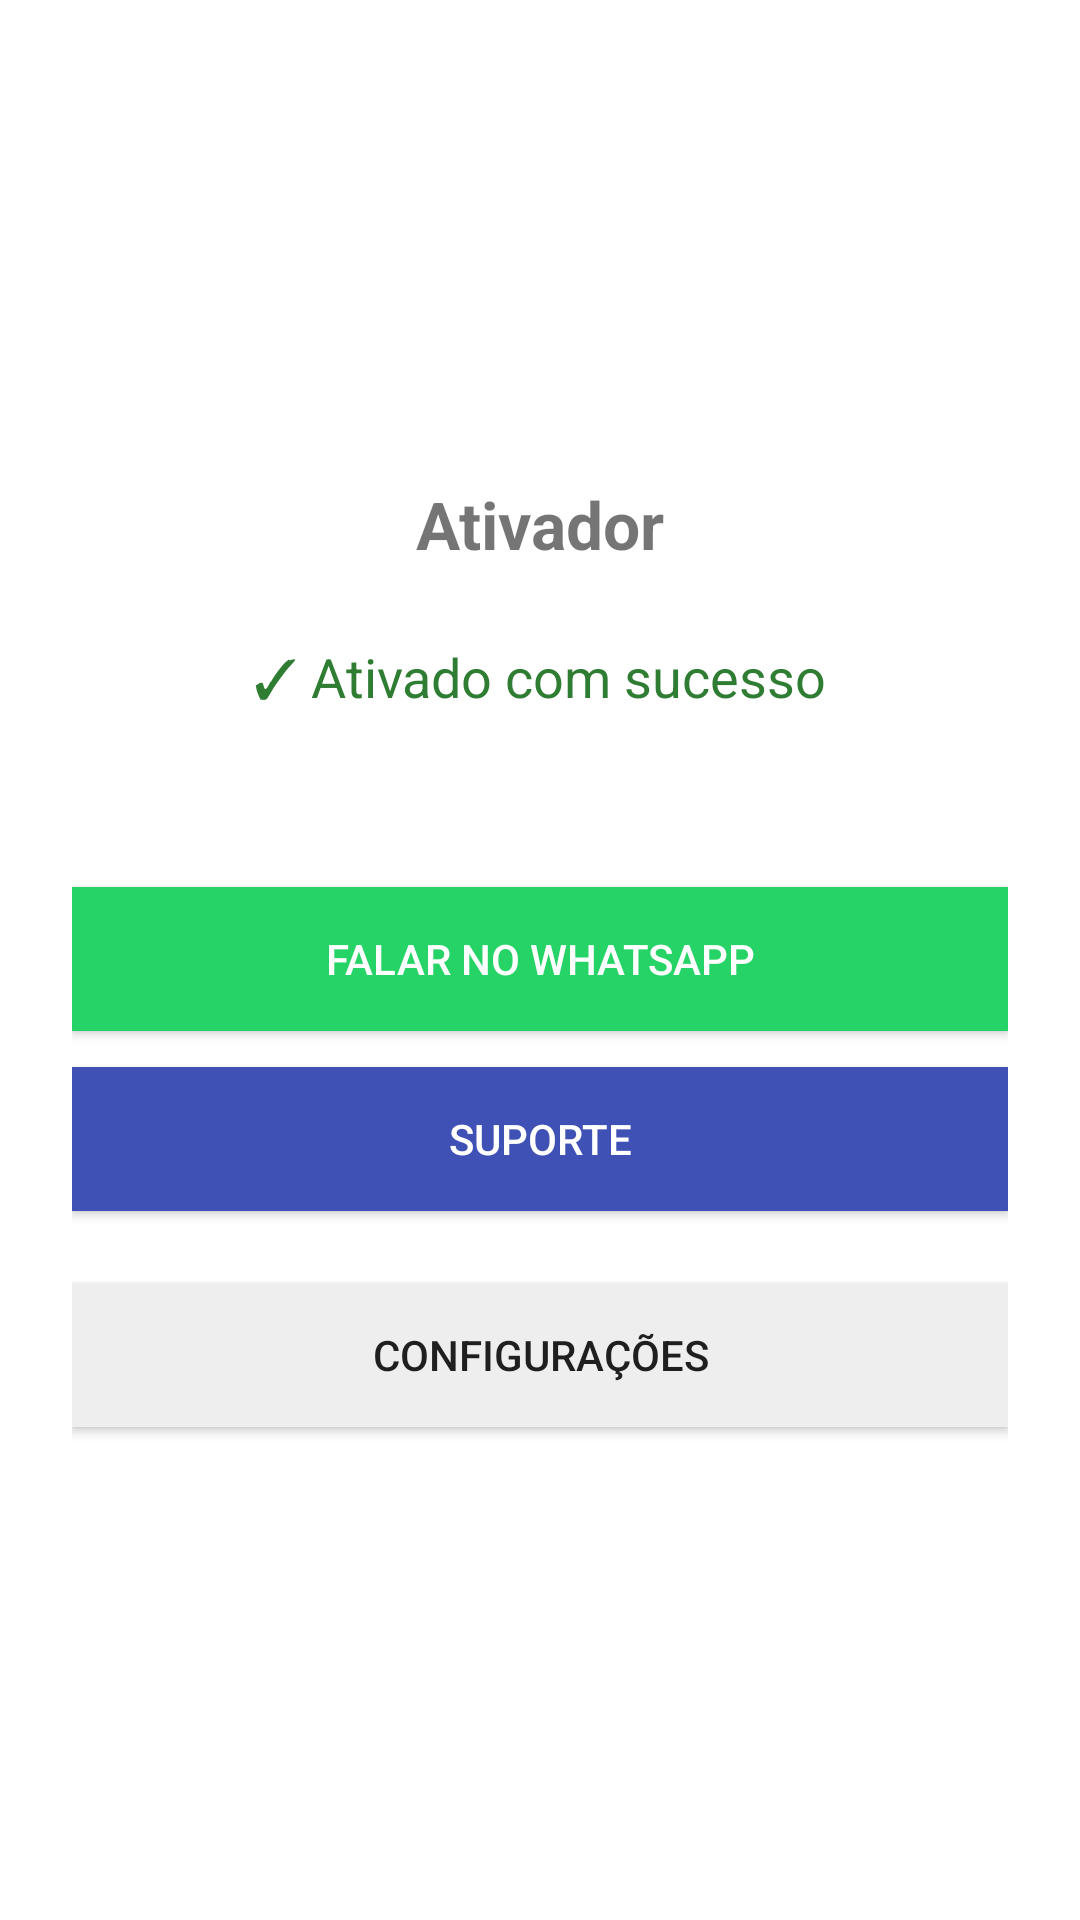

Reconstruct the res/layout file that produces this screen, plus the resources it refers to.
<!-- AndroidManifest.xml: application theme Theme.Ativador -->
<!-- res/layout/activity_success.xml -->
<?xml version="1.0" encoding="utf-8"?>
<LinearLayout xmlns:android="http://schemas.android.com/apk/res/android"
    android:orientation="vertical" android:gravity="center_horizontal"
    android:padding="24dp" android:background="#FFFFFF"
    android:layout_width="match_parent" android:layout_height="match_parent">

    <ImageView android:id="@+id/ivLogo"
        android:layout_width="120dp" android:layout_height="120dp"
        android:src="@mipmap/ic_launcher"/>

    <TextView android:id="@+id/tvTitle"
        android:layout_width="wrap_content" android:layout_height="wrap_content"
        android:layout_marginTop="16dp" android:textSize="22sp" android:textStyle="bold"
        android:text="Ativador"/>

    <TextView android:layout_width="wrap_content" android:layout_height="wrap_content"
        android:layout_marginTop="24dp" android:textSize="18sp"
        android:textColor="#2E7D32" android:text="✓ Ativado com sucesso"/>

    <TextView android:id="@+id/tvCode"
        android:layout_width="wrap_content" android:layout_height="wrap_content"
        android:layout_marginTop="8dp" android:textSize="13sp" android:textColor="#666666"/>

    <Button android:id="@+id/btnWhats"
        android:layout_width="match_parent" android:layout_height="wrap_content"
        android:layout_marginTop="32dp" android:text="Falar no WhatsApp"
        android:background="#25D366" android:textColor="#FFFFFF"/>

    <Button android:id="@+id/btnSupport"
        android:layout_width="match_parent" android:layout_height="wrap_content"
        android:layout_marginTop="12dp" android:text="Suporte"
        android:background="#3F51B5" android:textColor="#FFFFFF"/>

    <Button android:id="@+id/btnSettings"
        android:layout_width="match_parent" android:layout_height="wrap_content"
        android:layout_marginTop="24dp" android:text="Configurações"
        android:background="#EEEEEE"/>
</LinearLayout>
<!-- resources referenced by this layout -->
<resources>
  <style name="Theme.Ativador" parent="Theme.MaterialComponents.DayNight.NoActionBar">
          <item name="colorPrimary">#2196F3</item>
          <item name="colorPrimaryDark">#1976D2</item>
          <item name="colorAccent">#25D366</item>
          <item name="android:statusBarColor" tools:targetApi="l">#1976D2</item>
      </style>
</resources>
